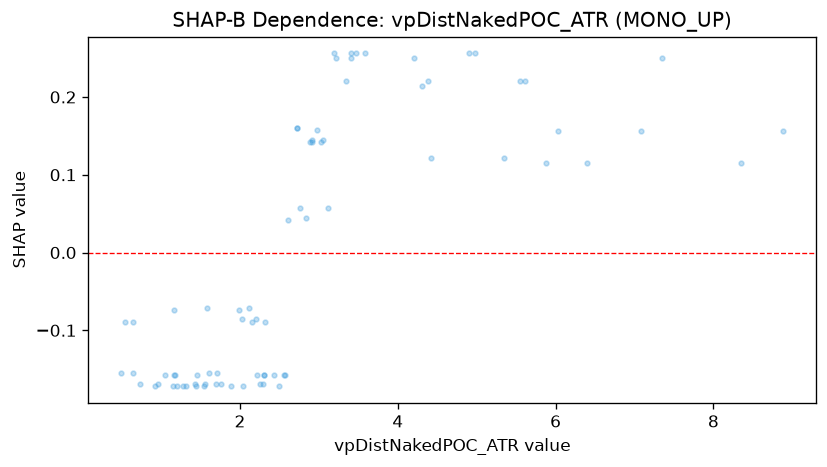

Source data for this figure (header and first rows):
feature_value, shap_value
3.408, 0.2498
2.563, -0.1571
2.113, -0.07114
0.965, -0.1694
1.311, -0.172
2.294, -0.1694
2.572, -0.1571
3.403, 0.256
2.728, 0.1597
2.433, -0.1571
3.186, 0.256
2.606, 0.04219
2.302, -0.1571
1.202, -0.172
0.65, -0.08872
1.753, -0.1694
1.448, -0.172
2.719, 0.1597
1.586, -0.07114
1.706, -0.1545
1.981, -0.07378
2.25, -0.1694
1.05, -0.1571
1.694, -0.1694
1.55, -0.172
2.204, -0.08608
2.039, -0.172
2.972, 0.1571
1.608, -0.1545
3.211, 0.2498
1.278, -0.172
0.734, -0.1694
0.537, -0.08872
0.644, -0.1545
3.054, 0.1448
6.027, 0.156
5.349, 0.1209
7.353, 0.2498
3.578, 0.256
4.383, 0.2209
1.181, -0.1571
8.349, 0.1147
7.081, 0.156
5.872, 0.1147
8.881, 0.156
1.557, -0.1694
3.111, 0.05713
2.913, 0.1448
2.218, -0.1571
3.032, 0.1422
4.984, 0.256
5.545, 0.2209
5.61, 0.2209
4.908, 0.256
1.163, -0.1571
2.765, 0.05713
1.167, -0.07378
3.468, 0.256
4.312, 0.2147
2.489, -0.172
... 17 more rows
